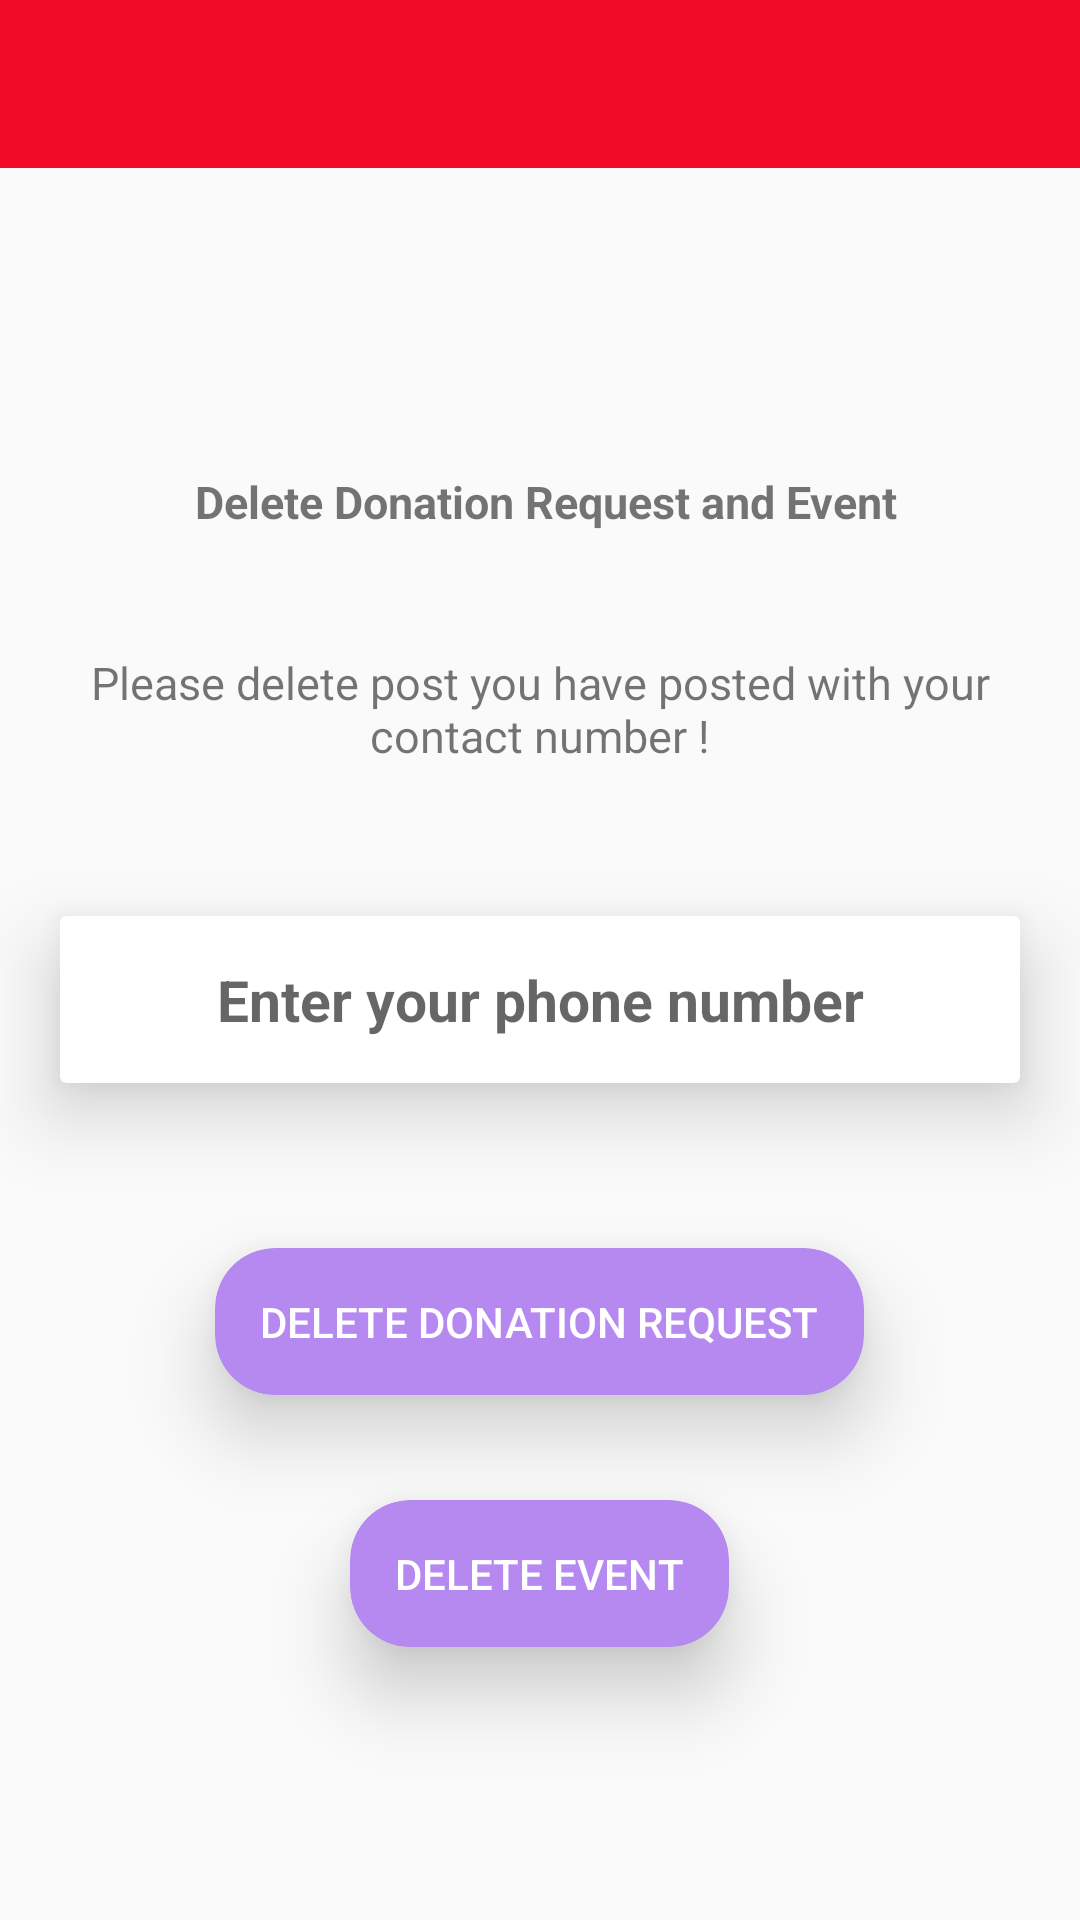

Here is an Android app screen rendered from its layout file. Give the layout XML and the strings, colors and styles it references.
<!-- AndroidManifest.xml: activity theme AppTheme -->
<!-- res/layout/activity_delete.xml -->
<?xml version="1.0" encoding="utf-8"?>
<LinearLayout xmlns:android="http://schemas.android.com/apk/res/android"
    xmlns:app="http://schemas.android.com/apk/res-auto"
    xmlns:tools="http://schemas.android.com/tools"
    android:layout_width="match_parent"
    android:layout_height="match_parent"
    android:layout_gravity="center"
    android:orientation="vertical"
    tools:context="com.naran.wecare.Activity.DeleteActivity">

    <android.support.v7.widget.Toolbar xmlns:android="http://schemas.android.com/apk/res/android"
        xmlns:app="http://schemas.android.com/apk/res-auto"
        android:id="@+id/toolbar"
        android:layout_width="match_parent"
        android:layout_height="?attr/actionBarSize"
        android:background="@color/colorPrimary" />

    <LinearLayout
        android:layout_width="match_parent"
        android:layout_height="match_parent"
        android:gravity="center"
        android:orientation="vertical">

        <TextView
            android:layout_width="match_parent"
            android:layout_height="wrap_content"
            android:gravity="center|top"
            android:padding="10dp"
            android:text=" Delete Donation Request and Event"
            android:textSize="15sp"
            android:textStyle="bold" />

        <TextView
            android:layout_width="match_parent"
            android:layout_height="wrap_content"
            android:layout_margin="20dp"
            android:gravity="center|top"
            android:padding="10dp"
            android:text="@string/c_n"
            android:textSize="15sp" />


        <android.support.v7.widget.CardView
            android:layout_width="match_parent"
            android:layout_height="wrap_content"
            android:layout_margin="20dp"
            android:padding="5dp"
            app:cardElevation="15dp">

            <EditText
                android:id="@+id/phone_number"
                android:layout_width="match_parent"
                android:layout_height="match_parent"
                android:background="@android:color/transparent"
                android:gravity="center"
                android:hint="Enter your phone number"
                android:inputType="phone"
                android:maxLength="10"
                android:padding="15dp"
                android:singleLine="true"
                android:textSize="19sp"
                android:textStyle="bold" />

        </android.support.v7.widget.CardView>


        <android.support.v7.widget.CardView
            android:layout_width="wrap_content"
            android:layout_height="wrap_content"
            android:layout_marginTop="35dp"
            app:cardBackgroundColor="#b689f1"
            app:cardCornerRadius="20dp"
            app:cardElevation="15dp">

            <Button
                android:id="@+id/dlt_request"
                android:layout_width="wrap_content"
                android:layout_height="wrap_content"
                android:layout_gravity="center"
                android:background="@android:color/transparent"
                android:padding="15dp"
                android:text="DELETE DONATION REQUEST"
                android:textColor="#fff" />

        </android.support.v7.widget.CardView>

        <android.support.v7.widget.CardView
            android:layout_width="wrap_content"
            android:layout_height="wrap_content"
            android:layout_marginTop="35dp"
            app:cardBackgroundColor="#b689f1"
            app:cardCornerRadius="20dp"
            app:cardElevation="15dp">

            <Button
                android:id="@+id/dlt_event"
                android:layout_width="wrap_content"
                android:layout_height="wrap_content"
                android:layout_gravity="center"
                android:background="@android:color/transparent"
                android:padding="15dp"
                android:text="DELETE EVENT"
                android:textColor="#fff" />

        </android.support.v7.widget.CardView>


    </LinearLayout>


</LinearLayout>
<!-- resources referenced by this layout -->
<resources>
  <color name="colorPrimary">#f10b29</color>
  <string name="c_n">Please delete post you have posted with your contact number !</string>
  <style name="AppTheme" parent="Theme.AppCompat.Light.NoActionBar">
          
          <item name="colorPrimary">@color/colorPrimary</item>
          <item name="colorPrimaryDark">@color/colorPrimaryDark</item>
          <item name="colorAccent">@color/colorAccent</item>
          <item name="colorControlHighlight">@color/rippleColor</item>
          <item name="android:statusBarColor">@color/colorAccent</item>
      </style>
  <color name="colorPrimaryDark">#df152c</color>
  <color name="colorAccent">#e74242</color>
  <color name="rippleColor">#80551a8b</color>
</resources>
